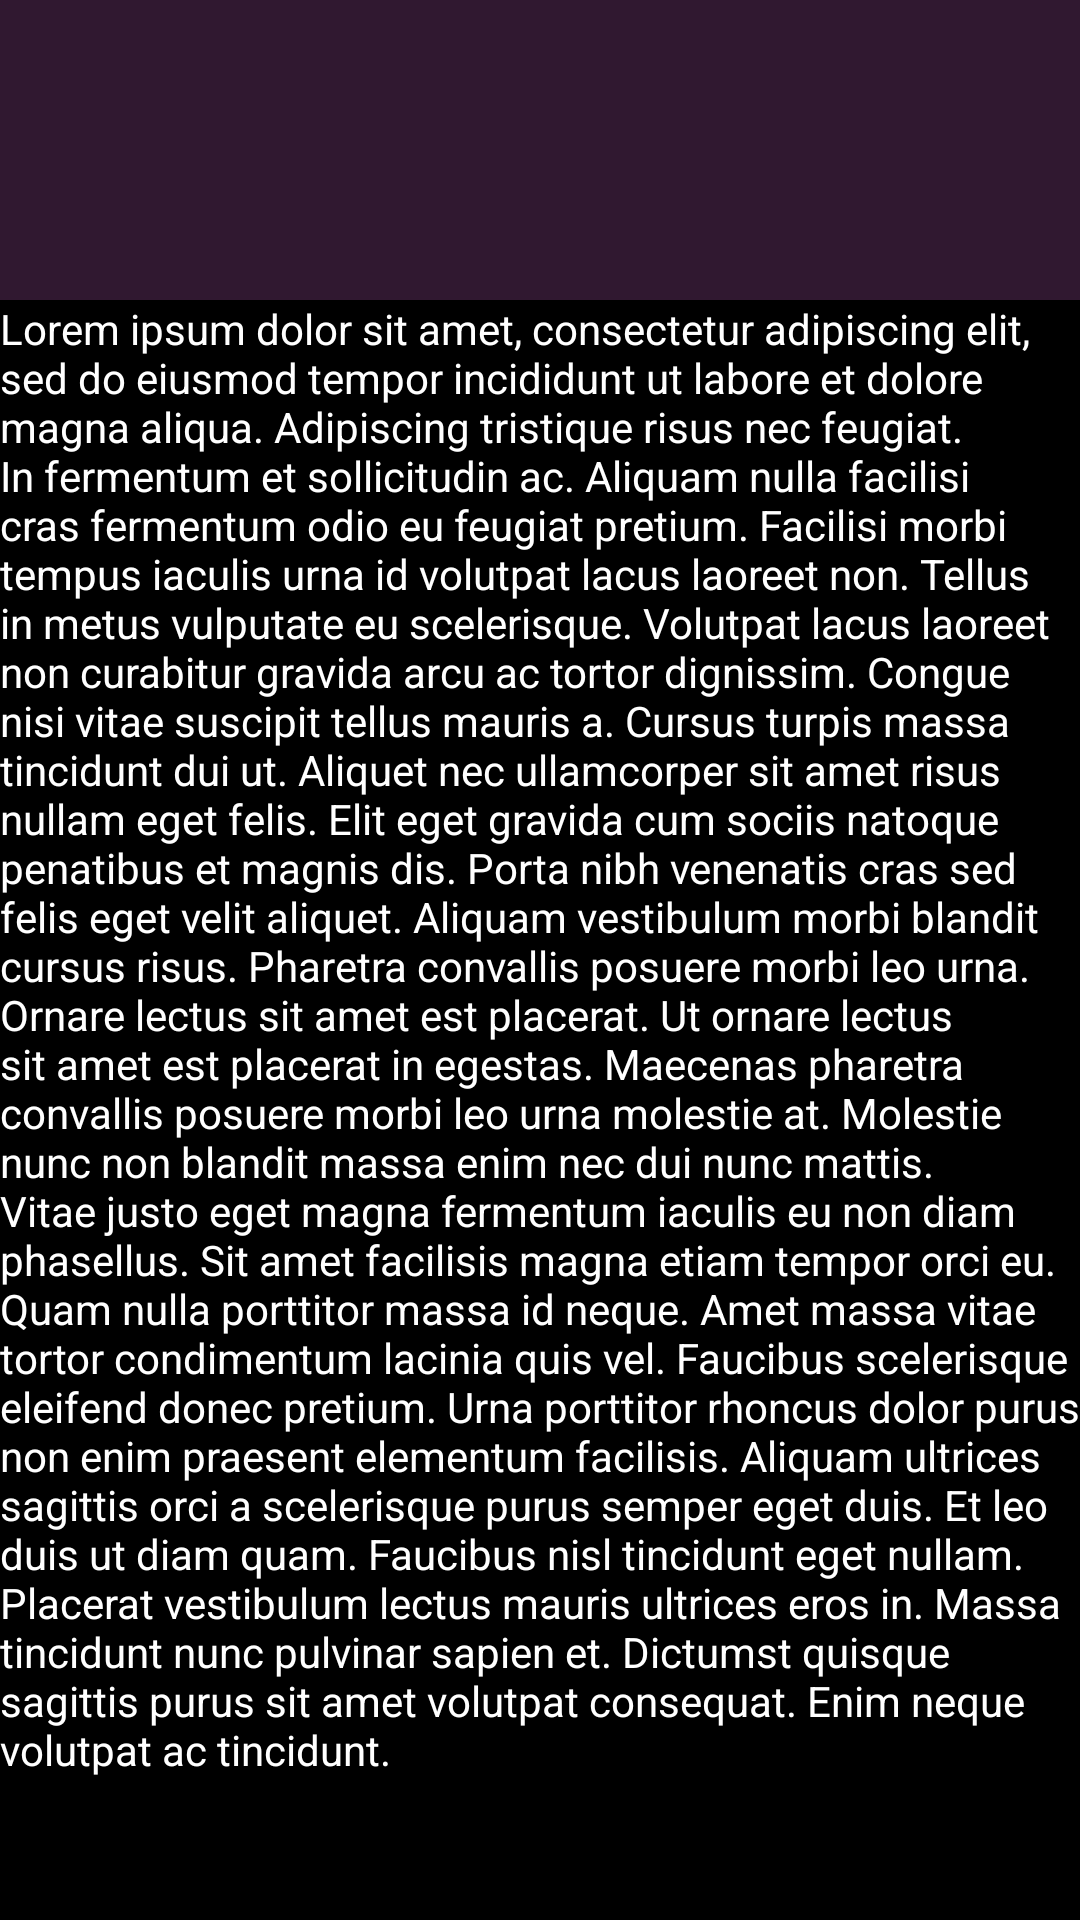

Produce the Android XML layout that renders to this screen, including the resource entries it uses.
<!-- AndroidManifest.xml: application theme Theme.CocktailRecipes -->
<!-- res/layout/fragment_cocktail.xml -->
<?xml version="1.0" encoding="utf-8"?>
<androidx.coordinatorlayout.widget.CoordinatorLayout xmlns:android="http://schemas.android.com/apk/res/android"
    xmlns:app="http://schemas.android.com/apk/res-auto"
    android:layout_width="match_parent"
    android:layout_height="match_parent"
    xmlns:tools="http://schemas.android.com/tools"
    android:background="@color/black">

    <com.google.android.material.appbar.AppBarLayout
        android:id="@+id/appBar"
        android:layout_width="match_parent"
        android:layout_height="wrap_content"
        android:background="?attr/colorPrimaryVariant"
        android:fitsSystemWindows="true"
        app:layout_constraintEnd_toEndOf="parent"
        app:layout_constraintStart_toStartOf="parent"
        app:layout_constraintTop_toTopOf="parent">

    <com.google.android.material.appbar.CollapsingToolbarLayout
        android:id="@+id/collapsingBarMain"
        style="?attr/collapsingToolbarLayoutLargeStyle"
        android:layout_width="match_parent"
        android:layout_height="100dp"
        app:contentScrim="?attr/colorPrimaryVariant"
        app:layout_scrollFlags="scroll|exitUntilCollapsed">

        <ImageView
            android:layout_width="wrap_content"
            android:layout_height="45dp"
            android:layout_gravity="center"
            android:fitsSystemWindows="true"
            android:src="@drawable/testpic"
            app:layout_collapseMode="parallax"
            tools:ignore="ContentDescription" />

        <androidx.appcompat.widget.Toolbar
            android:id="@+id/toolbarMain"
            android:layout_width="match_parent"
            android:layout_height="56dp"
            app:layout_collapseMode="pin" />

    </com.google.android.material.appbar.CollapsingToolbarLayout>

    </com.google.android.material.appbar.AppBarLayout>

<LinearLayout

    app:layout_behavior="com.google.android.material.appbar.AppBarLayout$ScrollingViewBehavior"
    android:layout_width="match_parent"
    android:layout_height="match_parent">

    <TextView
        android:layout_width="wrap_content"
        android:layout_height="wrap_content"
        android:text="@string/lorem_ipsom"
        android:textColor="@color/white"/>
</LinearLayout>

</androidx.coordinatorlayout.widget.CoordinatorLayout>
<!-- resources referenced by this layout -->
<resources>
  <color name="black">#FF000000</color>
  <color name="white">#FFFFFFFF</color>
  <string name="lorem_ipsom">Lorem ipsum dolor sit amet, consectetur adipiscing elit, sed do eiusmod tempor incididunt ut labore et dolore magna aliqua. Adipiscing tristique risus nec feugiat. In fermentum et sollicitudin ac. Aliquam nulla facilisi cras fermentum odio eu feugiat pretium. Facilisi morbi tempus iaculis urna id volutpat lacus laoreet non. Tellus in metus vulputate eu scelerisque. Volutpat lacus laoreet non curabitur gravida arcu ac tortor dignissim. Congue nisi vitae suscipit tellus mauris a. Cursus turpis massa tincidunt dui ut. Aliquet nec ullamcorper sit amet risus nullam eget felis. Elit eget gravida cum sociis natoque penatibus et magnis dis. Porta nibh venenatis cras sed felis eget velit aliquet. Aliquam vestibulum morbi blandit cursus risus. Pharetra convallis posuere morbi leo urna. Ornare lectus sit amet est placerat.
  
  Ut ornare lectus sit amet est placerat in egestas. Maecenas pharetra convallis posuere morbi leo urna molestie at. Molestie nunc non blandit massa enim nec dui nunc mattis. Vitae justo eget magna fermentum iaculis eu non diam phasellus. Sit amet facilisis magna etiam tempor orci eu. Quam nulla porttitor massa id neque. Amet massa vitae tortor condimentum lacinia quis vel. Faucibus scelerisque eleifend donec pretium. Urna porttitor rhoncus dolor purus non enim praesent elementum facilisis. Aliquam ultrices sagittis orci a scelerisque purus semper eget duis. Et leo duis ut diam quam. Faucibus nisl tincidunt eget nullam. Placerat vestibulum lectus mauris ultrices eros in. Massa tincidunt nunc pulvinar sapien et. Dictumst quisque sagittis purus sit amet volutpat consequat. Enim neque volutpat ac tincidunt.</string>
  <style name="Theme.CocktailRecipes" parent="Theme.MaterialComponents.DayNight.NoActionBar">
          
          <item name="colorPrimary">@color/purple_500</item>
          <item name="colorPrimaryVariant">@color/purple</item>
          <item name="colorOnPrimary">@color/white</item>
          
          <item name="colorSecondary">@color/teal_200</item>
          <item name="colorSecondaryVariant">@color/teal_700</item>
          <item name="colorOnSecondary">@color/black</item>
          
          <item name="android:statusBarColor" tools:targetApi="l">?attr/colorPrimaryVariant</item>
          
      </style>
  <color name="purple_500">#FF6200EE</color>
  <color name="purple">#301830</color>
  <color name="teal_200">#FF03DAC5</color>
  <color name="teal_700">#FF018786</color>
</resources>
